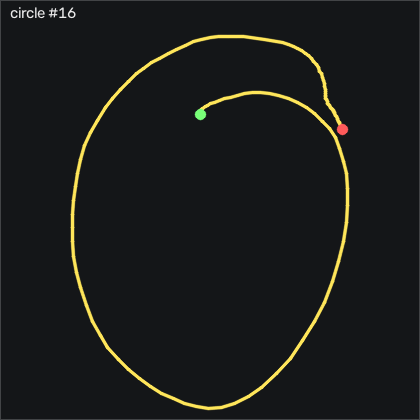

Source data for this figure (header and first rows):
t_s, ax, ay, az, gx, gy, gz, seq
0.00000, -0.798, -0.47, 0.402, -4.132, -0.4603, -2.114, 44685
0.01000, -0.796, -0.482, 0.406, -4.437, -0.4913, -3.181, 44686
0.02100, -0.81, -0.492, 0.407, -4.223, -0.2773, -5.254, 44687
0.03000, -0.822, -0.502, 0.404, -3.614, -0.09430, -6.931, 44688
0.04000, -0.833, -0.511, 0.406, -3.156, -0.7653, -6.626, 44689
0.05000, -0.841, -0.516, 0.415, -2.669, -2.046, -5.742, 44690
0.06000, -0.838, -0.522, 0.418, -2.181, -3.662, -4.736, 44691
0.07000, -0.831, -0.526, 0.411, -1.906, -4.942, -3.669, 44692
0.08000, -0.846, -0.537, 0.42, -1.51, -5.46, -4.096, 44693
0.09000, -0.868, -0.588, 0.418, -0.6874, -6.131, -5.62, 44694
0.1, -0.904, -0.667, 0.407, 0.9596, -7.899, -6.809, 44695
0.11, -0.936, -0.766, 0.4, 4.801, -10.83, -8.151, 44696
0.12, -0.949, -0.838, 0.396, 11.17, -14.79, -8.394, 44697
0.13, -0.917, -0.935, 0.402, 18.15, -19.24, -8.486, 44698
0.14, -0.86, -1.06, 0.414, 25.84, -23.78, -8.12, 44699
0.151, -0.815, -1.142, 0.409, 34.5, -25.61, -4.797, 44700
0.16, -0.803, -1.202, 0.405, 44.31, -25.4, -2.632, 44701
0.17, -0.798, -1.205, 0.385, 55.84, -24.94, -2.968, 44702
0.18, -0.794, -1.178, 0.376, 68, -25, -6.291, 44703
0.191, -0.812, -1.096, 0.353, 80.72, -25.83, -11.87, 44704
0.2, -0.739, -1.062, 0.308, 92.3, -28.24, -18.09, 44705
0.21, -0.639, -1.007, 0.309, 102.2, -30.74, -19.13, 44706
0.22, -0.533, -0.977, 0.279, 111.7, -29.24, -19.55, 44707
0.23, -0.391, -0.965, 0.264, 120.9, -24.67, -20.5, 44708
0.24, -0.239, -0.973, 0.256, 130, -17.17, -21.54, 44709
0.25, -0.07000, -0.986, 0.249, 140.5, -4.637, -24.55, 44710
0.26, -0.02700, -0.805, 0.254, 152.9, 14.63, -27.97, 44711
0.27, -0.07500, -0.548, 0.259, 161.3, 35.61, -37.08, 44712
0.28, -0.14, -0.333, 0.259, 162.6, 53.84, -54.07, 44713
0.29, -0.101, -0.249, 0.275, 156.9, 67.13, -69.37, 44714
0.3, -0.02900, -0.193, 0.262, 147.7, 80.42, -74.83, 44715
0.31, 0.03700, -0.122, 0.237, 138.8, 98.72, -72.69, 44716
0.321, 0.05100, 0.00700, 0.191, 129.2, 119.8, -63.55, 44717
0.33, 0.07800, 0.17, 0.172, 117.6, 139.8, -50.96, 44718
0.34, 0.108, 0.351, 0.137, 101.5, 159.2, -39.13, 44719
0.35, 0.182, 0.421, 0.09700, 81.29, 180.7, -35.04, 44720
0.361, 0.273, 0.455, 0.09500, 60.84, 201.3, -36.66, 44721
0.37, 0.233, 0.622, 0.111, 43.15, 226.6, -43.24, 44722
0.38, 0.191, 0.726, 0.07200, 23.98, 254.9, -54.68, 44723
0.39, 0.113, 0.871, -0.02900, 1.478, 280.6, -61.63, 44724
0.4, 0.05100, 0.957, -0.179, -23.25, 300, -67.66, 44725
0.41, -0.103, 1.031, -0.378, -49.99, 320.3, -75.16, 44726
0.42, -0.473, 1.104, -0.522, -76.69, 338.5, -94.98, 44727
0.43, -0.75, 1.015, -0.667, -106.4, 343.7, -122, 44728
0.44, -1.099, 0.875, -0.839, -139.8, 346, -134.1, 44729
0.45, -1.355, 0.692, -0.959, -169.4, 337.6, -138.2, 44730
0.46, -1.674, 0.576, -1.072, -195.1, 319.8, -128.5, 44731
0.47, -2.035, 0.372, -1.103, -215.4, 296.7, -120.8, 44732
0.48, -2.347, 0.151, -1.165, -229.8, 262.5, -107.8, 44733
0.491, -2.532, -0.06300, -1.182, -239.6, 216.4, -86.14, 44734
0.5, -2.602, -0.257, -1.165, -239.8, 165.5, -73.39, 44735
0.51, -2.666, -0.365, -1.178, -235, 114.9, -67.08, 44736
0.52, -2.604, -0.488, -1.18, -227.8, 65.03, -68.85, 44737
0.53, -2.373, -0.672, -1.169, -218, 15.51, -68.94, 44738
0.54, -2.087, -0.725, -1.162, -208.6, -25.74, -52.72, 44739
0.55, -1.829, -0.742, -1.127, -199.6, -55.89, -32.82, 44740
0.56, -1.732, -0.597, -1.074, -191.8, -75.46, -22.88, 44741
0.57, -1.756, -0.564, -1.013, -190.7, -90.89, -29.55, 44742
0.58, -1.711, -0.833, -0.997, -193.4, -111.3, -37.42, 44743
0.59, -1.615, -1.139, -0.96, -191.4, -136.3, -24.04, 44744
... 93 more rows
